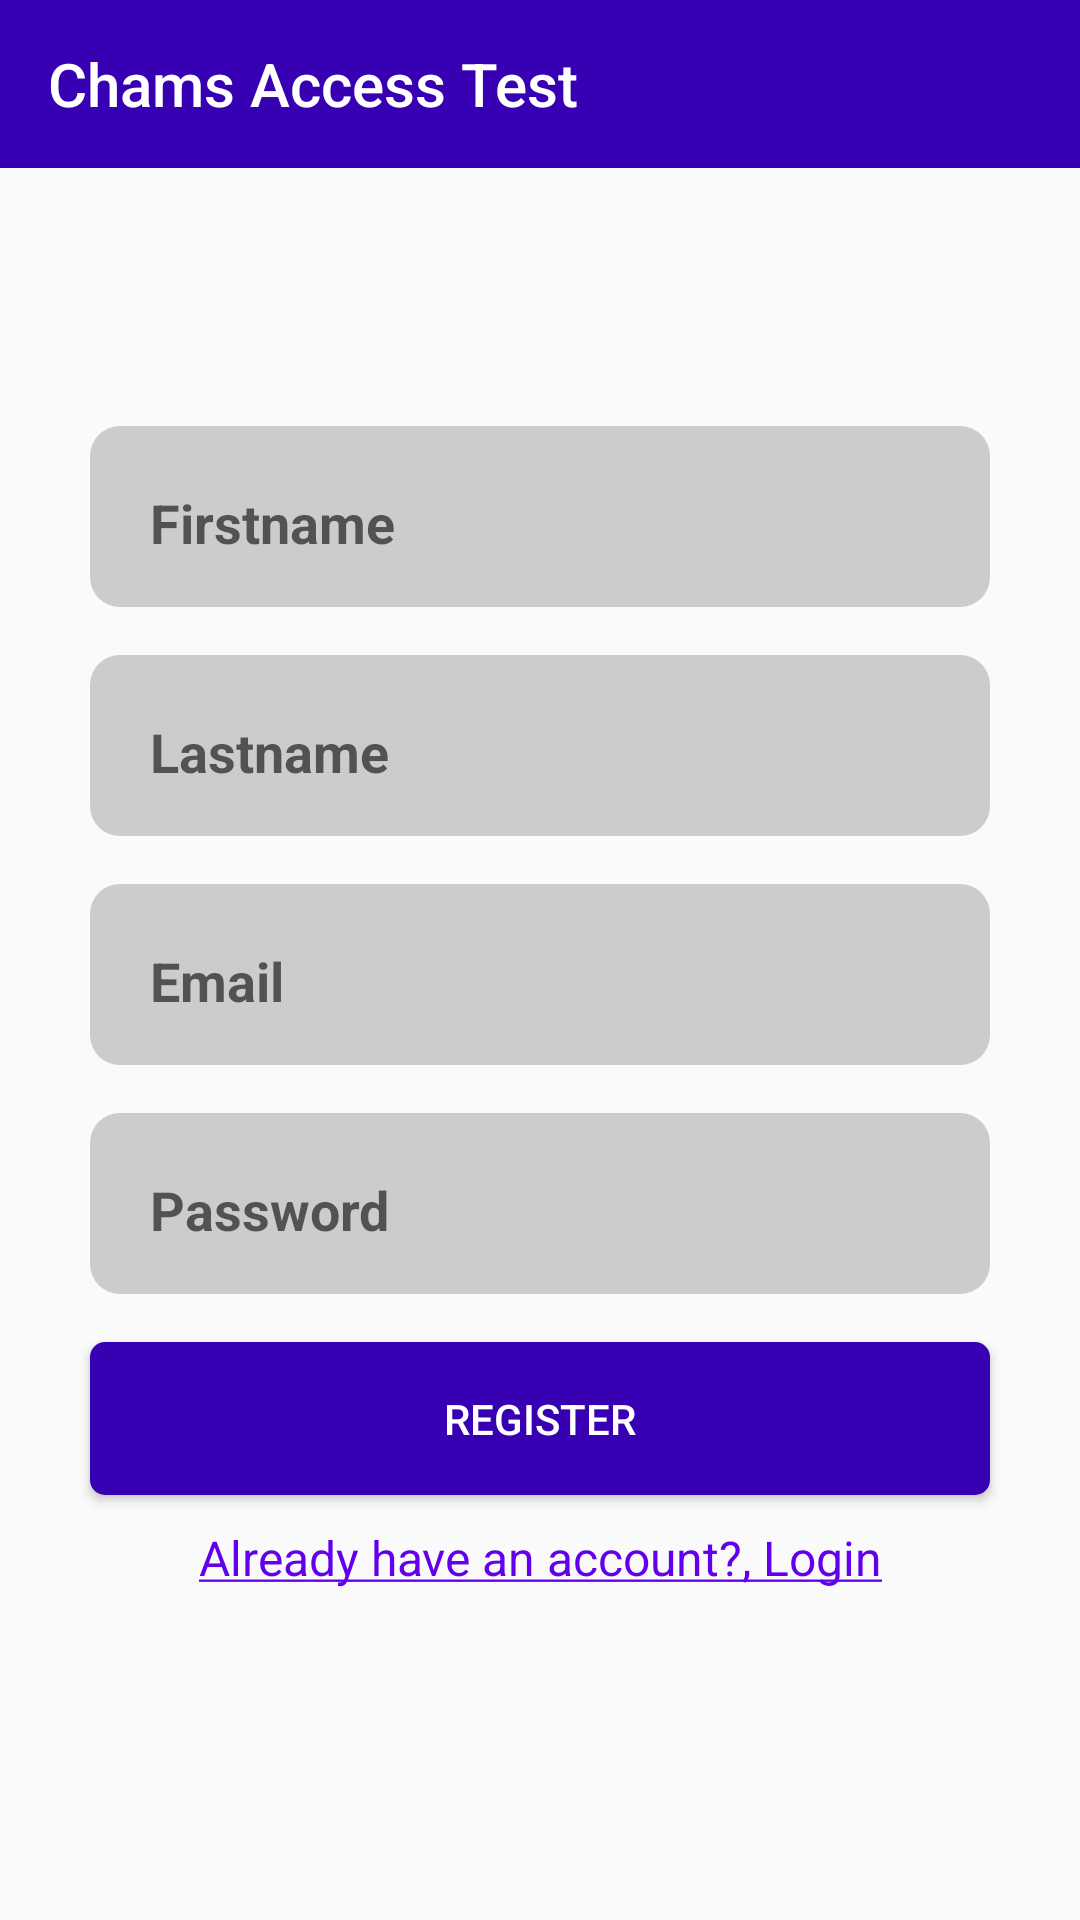

Android layout source for this screen:
<!-- AndroidManifest.xml: application theme AppTheme -->
<!-- res/layout/fragment_register.xml -->
<?xml version="1.0" encoding="utf-8"?>
<layout xmlns:android="http://schemas.android.com/apk/res/android"
  xmlns:app="http://schemas.android.com/apk/res-auto"
  xmlns:tools="http://schemas.android.com/tools">

  <data>

  </data>

  <androidx.constraintlayout.widget.ConstraintLayout
	android:layout_width="match_parent"
	android:layout_height="match_parent"
	tools:context=".fragments.LoginFragment">

	<androidx.appcompat.widget.Toolbar
	  android:layout_width="match_parent"
	  app:layout_constraintTop_toTopOf="parent"
	  app:title="Chams Access Test"
	  app:titleTextColor="@android:color/white"
	  android:background="@color/colorPrimaryDark"
	  android:layout_height="?attr/actionBarSize" />

	<Button
	  android:id="@+id/register_button"
	  android:layout_width="0dp"
	  android:layout_height="wrap_content"
	  android:background="@drawable/button_background"
	  android:padding="16dp"
	  android:text="@string/register_text"
	  android:textColor="@android:color/white"
	  app:layout_constraintBottom_toBottomOf="parent"
	  app:layout_constraintEnd_toStartOf="@id/end_guideline"
	  app:layout_constraintStart_toEndOf="@id/start_guideline"
	  app:layout_constraintTop_toBottomOf="@id/password_edit_text" />

	<EditText
	  android:id="@+id/firstname_edit_text"
	  style="@style/AuthEditText"
	  android:layout_marginBottom="16dp"
	  android:hint="@string/first_name_hint"
	  app:layout_constraintBottom_toTopOf="@id/lastname_edit_text"
	  app:layout_constraintEnd_toStartOf="@id/end_guideline"
	  app:layout_constraintStart_toEndOf="@id/start_guideline"
	  app:layout_constraintVertical_chainStyle="packed"
	  app:layout_constraintTop_toTopOf="parent" />

	<EditText
	  android:id="@+id/lastname_edit_text"
	  style="@style/AuthEditText"
	  android:layout_marginBottom="16dp"
	  android:hint="@string/last_name_hint"
	  app:layout_constraintBottom_toTopOf="@id/email_edit_text"
	  app:layout_constraintEnd_toStartOf="@id/end_guideline"
	  app:layout_constraintStart_toEndOf="@id/start_guideline"
	  app:layout_constraintTop_toBottomOf="@id/firstname_edit_text" />


	<EditText
	  android:id="@+id/email_edit_text"
	  style="@style/AuthEditText"
	  android:layout_marginBottom="16dp"
	  android:hint="@string/email_hint"
	  android:inputType="textEmailAddress"
	  app:layout_constraintBottom_toTopOf="@id/password_edit_text"
	  app:layout_constraintEnd_toStartOf="@id/end_guideline"
	  app:layout_constraintStart_toEndOf="@id/start_guideline"
	  app:layout_constraintTop_toBottomOf="@id/lastname_edit_text" />


	<EditText
	  android:id="@+id/password_edit_text"
	  style="@style/AuthEditText"
	  android:layout_marginBottom="16dp"
	  android:hint="@string/password_hint"
	  android:inputType="textPassword"
	  app:layout_constraintBottom_toTopOf="@id/register_button"
	  app:layout_constraintEnd_toStartOf="@id/end_guideline"
	  app:layout_constraintStart_toEndOf="@id/start_guideline"
	  app:layout_constraintTop_toBottomOf="@id/email_edit_text" />

	<TextView
	  android:id="@+id/login_link"
	  android:layout_width="wrap_content"
	  android:layout_height="wrap_content"
	  android:layout_marginTop="10dp"
	  android:text="@string/i_already_have_an_account"
	  android:textColor="@color/colorPrimary"
	  android:textSize="16sp"
	  app:layout_constraintEnd_toEndOf="parent"
	  app:layout_constraintStart_toStartOf="parent"
	  app:layout_constraintTop_toBottomOf="@id/register_button" />

	<androidx.constraintlayout.widget.Guideline
	  android:id="@+id/start_guideline"
	  android:layout_width="wrap_content"
	  android:layout_height="match_parent"
	  android:orientation="vertical"
	  app:layout_constraintGuide_begin="30dp" />

	<androidx.constraintlayout.widget.Guideline
	  android:id="@+id/end_guideline"
	  android:layout_width="wrap_content"
	  android:layout_height="match_parent"
	  android:orientation="vertical"
	  app:layout_constraintGuide_end="30dp" />

  </androidx.constraintlayout.widget.ConstraintLayout>
</layout>
<!-- resources referenced by this layout -->
<resources>
  <color name="colorPrimary">#6200EE</color>
  <color name="colorPrimaryDark">#3700B3</color>
  <!-- drawable button_background (drawable) -->
  <?xml version="1.0" encoding="utf-8"?>
  <shape xmlns:android="http://schemas.android.com/apk/res/android">
  
    <corners android:radius="5dp" />
  
    <solid android:color="@color/colorPrimaryDark" />
  
  </shape>
  <string name="email_hint">Email</string>
  <string name="first_name_hint">Firstname</string>
  <string name="i_already_have_an_account"><u>Already have an account?, Login</u></string>
  <string name="last_name_hint">Lastname</string>
  <string name="password_hint">Password</string>
  <string name="register_text">Register</string>
  <style name="AuthEditText">
  	<item name="android:layout_width">0dp</item>
  	<item name="android:background">@drawable/input_unselected</item>
  	<item name="android:paddingStart">20dp</item>
  	<item name="android:paddingEnd">20dp</item>
  	<item name="android:paddingTop">20dp</item>
  	<item name="android:paddingBottom">16dp</item>
  	<item name="android:textColor">@android:color/black</item>
  	<item name="android:layout_height">wrap_content</item>
  	<item name="android:textStyle">bold</item>
    </style>
  <style name="AppTheme" parent="Theme.AppCompat.Light.NoActionBar">
  	
  	<item name="colorPrimary">@color/colorPrimary</item>
  	<item name="colorPrimaryDark">@color/colorPrimaryDark</item>
  	<item name="colorAccent">@color/colorAccent</item>
    </style>
  <!-- drawable input_unselected (drawable) -->
  <?xml version="1.0" encoding="utf-8"?>
  <shape xmlns:android="http://schemas.android.com/apk/res/android">
  
    <corners
  	android:radius="10dp"
  	/>
  
    <solid android:color="@color/lighter_gray" />
  
  </shape>
  <color name="colorAccent">#03DAC5</color>
  <color name="lighter_gray">#ccc</color>
</resources>
